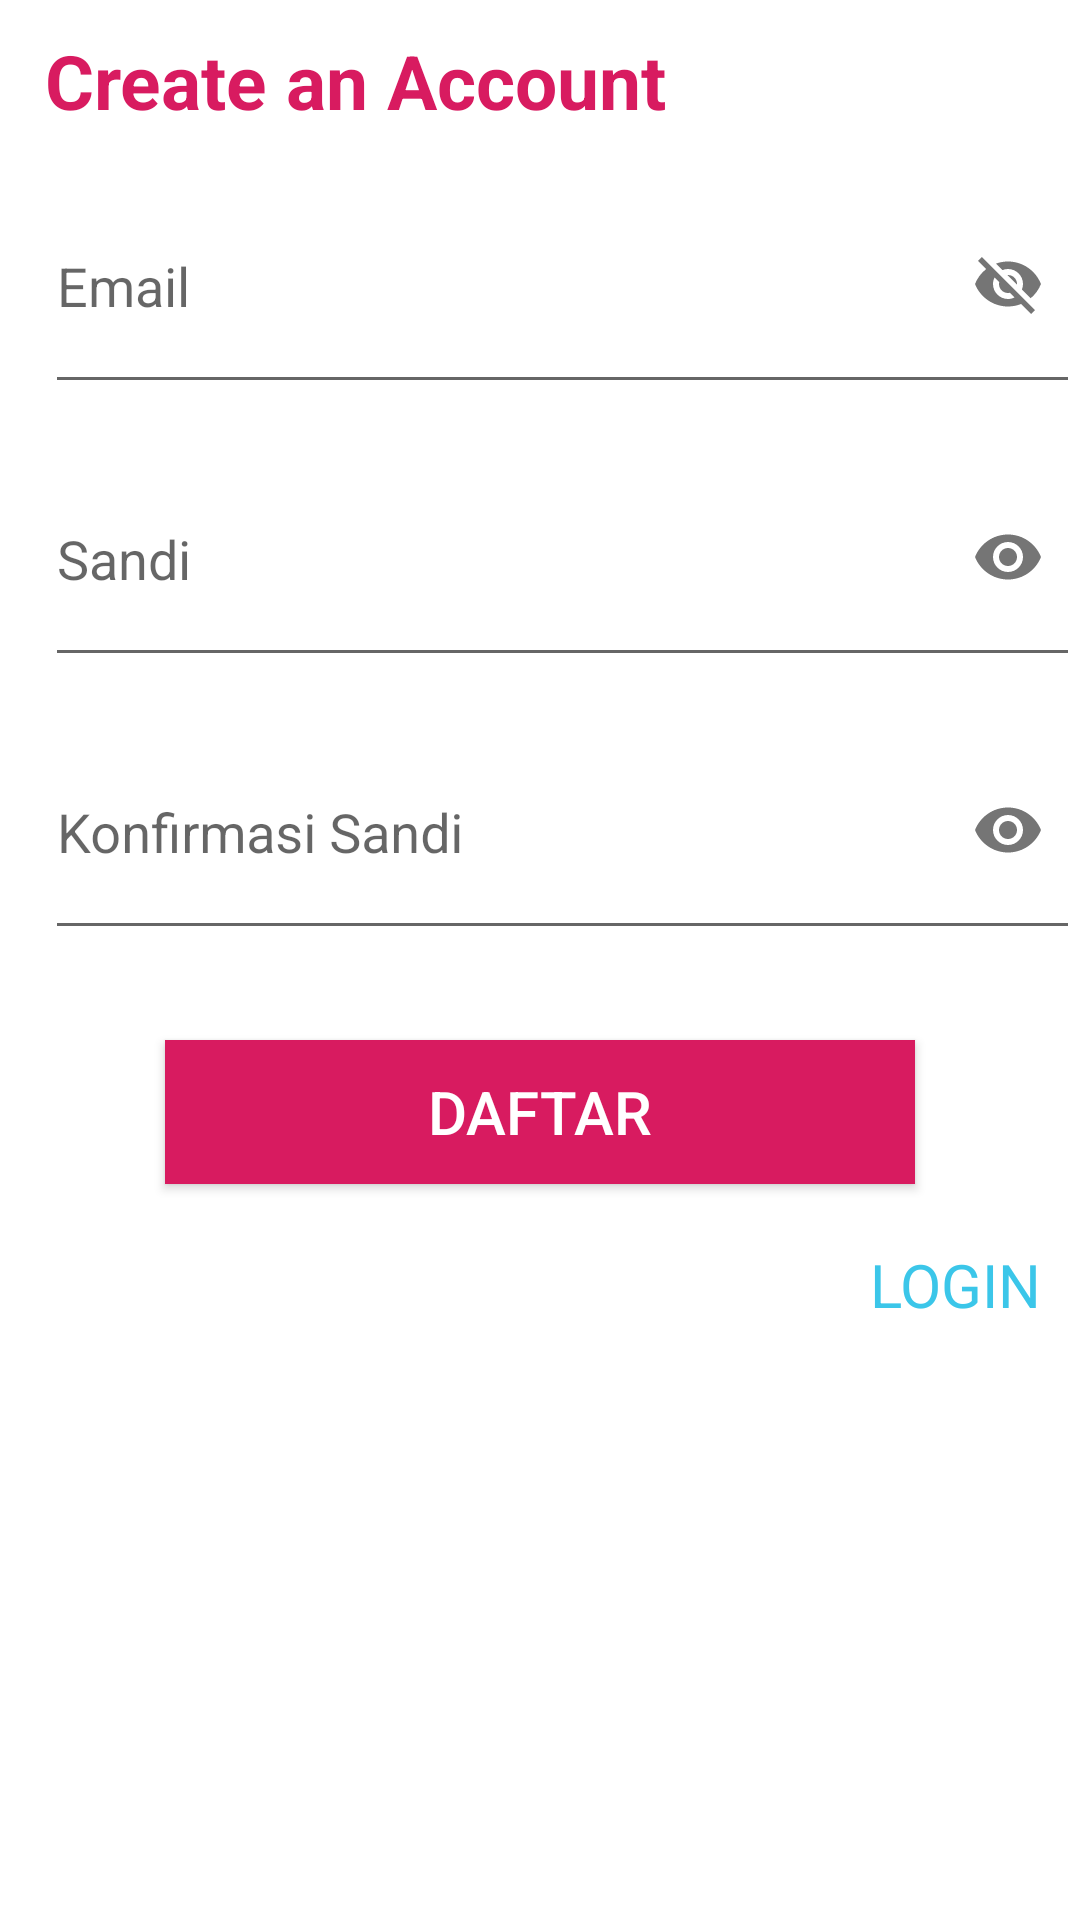

Here is an Android app screen rendered from its layout file. Give the layout XML and the strings, colors and styles it references.
<!-- AndroidManifest.xml: application theme AppTheme -->
<!-- res/layout/activity_register.xml -->
<?xml version="1.0" encoding="utf-8"?>
<LinearLayout xmlns:android="http://schemas.android.com/apk/res/android"
              xmlns:app="http://schemas.android.com/apk/res-auto"
              xmlns:tools="http://schemas.android.com/tools"
              android:layout_width="match_parent"
              android:layout_height="match_parent"
              android:background="@color/white"
              android:orientation="vertical">

    

    <TextView
            android:layout_below="@+id/toolbar"
            android:id="@+id/create"
            android:text="Create an Account"
            android:textSize="25dp"
            android:textStyle="bold"
            android:layout_marginLeft="15dp"
            android:textColor="@color/colorAccent"
            android:layout_marginTop="10dp"
            android:layout_width="wrap_content"
            android:layout_height="wrap_content" />

    <android.support.design.widget.TextInputLayout
            android:layout_width="match_parent"
            android:layout_height="wrap_content"
            app:passwordToggleEnabled="true">
        <EditText
                android:id="@+id/email"
                android:layout_marginLeft="15dp"
                android:inputType="textEmailAddress"
                android:hint="Email"
                android:textColor="@color/colorAccent"
                android:layout_width="match_parent"
                android:layout_height="80dp" />

    </android.support.design.widget.TextInputLayout>



    <android.support.design.widget.TextInputLayout
            android:layout_width="match_parent"
            android:layout_height="wrap_content"
            app:passwordToggleEnabled="true">
        <EditText
                android:id="@+id/password"
                android:layout_marginLeft="15dp"
                android:inputType="textPassword"
                android:textColor="@color/colorAccent"
                android:hint="Sandi"
                android:layout_width="match_parent"
                android:layout_height="80dp" />

    </android.support.design.widget.TextInputLayout>

    <android.support.design.widget.TextInputLayout
            android:layout_width="match_parent"
            android:layout_height="wrap_content"
            app:passwordToggleEnabled="true">
        <EditText
                android:id="@+id/confirmpassword"
                android:layout_marginLeft="15dp"
                android:inputType="textPassword"
                android:textColor="@color/colorAccent"
                android:hint="Konfirmasi Sandi"
                android:layout_width="match_parent"
                android:layout_height="80dp" />

    </android.support.design.widget.TextInputLayout>

    <ProgressBar
            android:id="@+id/loading"
            android:layout_marginTop="30dp"
            android:visibility="gone"
            android:layout_width="match_parent"
            android:layout_height="wrap_content"/>

    <Button
            android:id="@+id/btnsignup"
            android:text="DAFTAR"
            android:layout_width="250dp"
            android:layout_gravity="center"
            android:layout_marginTop="30dp"
            android:textColor="@color/white"
            android:textSize="20dp"
            android:background="@color/colorAccent"
            android:layout_height="wrap_content" />

    <TextView
            android:id="@+id/textlogin"
            android:text="LOGIN"
            android:textSize="20dp"
            android:layout_marginTop="20dp"
            android:layout_marginLeft="290dp"
            android:textColor="@color/colorPrimary"
            android:layout_width="wrap_content"
            android:layout_height="wrap_content"/>

</LinearLayout>
<!-- res/layout/toolbar.xml (included above) -->
<?xml version="1.0" encoding="utf-8"?>
<android.support.v7.widget.Toolbar xmlns:android="http://schemas.android.com/apk/res/android"
                                   android:layout_width="match_parent"
                                   android:id="@+id/toolbar"
                                   android:background="@color/colorPrimary"
                                   android:layout_height="?actionBarSize">
    <RelativeLayout
            android:layout_width="match_parent"
            android:layout_height="wrap_content">

        
                
                
                
                
                
        <TextView
                android:id="@+id/judul"
                android:textColor="@color/white"
                android:textSize="15dp"
                android:layout_centerInParent="true"
                android:layout_width="350dp"
                android:gravity="right"
                android:layout_marginLeft="-40dp"
                android:layout_marginTop="20dp"
                android:layout_marginRight="15dp"
                android:layout_height="200dp"/>

    </RelativeLayout>
</android.support.v7.widget.Toolbar>
<!-- resources referenced by this layout -->
<resources>
  <color name="colorAccent">#D81B60</color>
  <color name="colorPrimary">#3bc6e9</color>
  <color name="white">#ffffff</color>
  <style name="AppTheme" parent="Base.Theme.AppCompat.Light.DarkActionBar">
          
          <item name="colorPrimary">@color/colorPrimary</item>
          <item name="colorPrimaryDark">@color/colorPrimaryDark</item>
          <item name="colorAccent">@color/colorAccent</item>
      </style>
  <color name="colorPrimaryDark">#00574B</color>
</resources>
